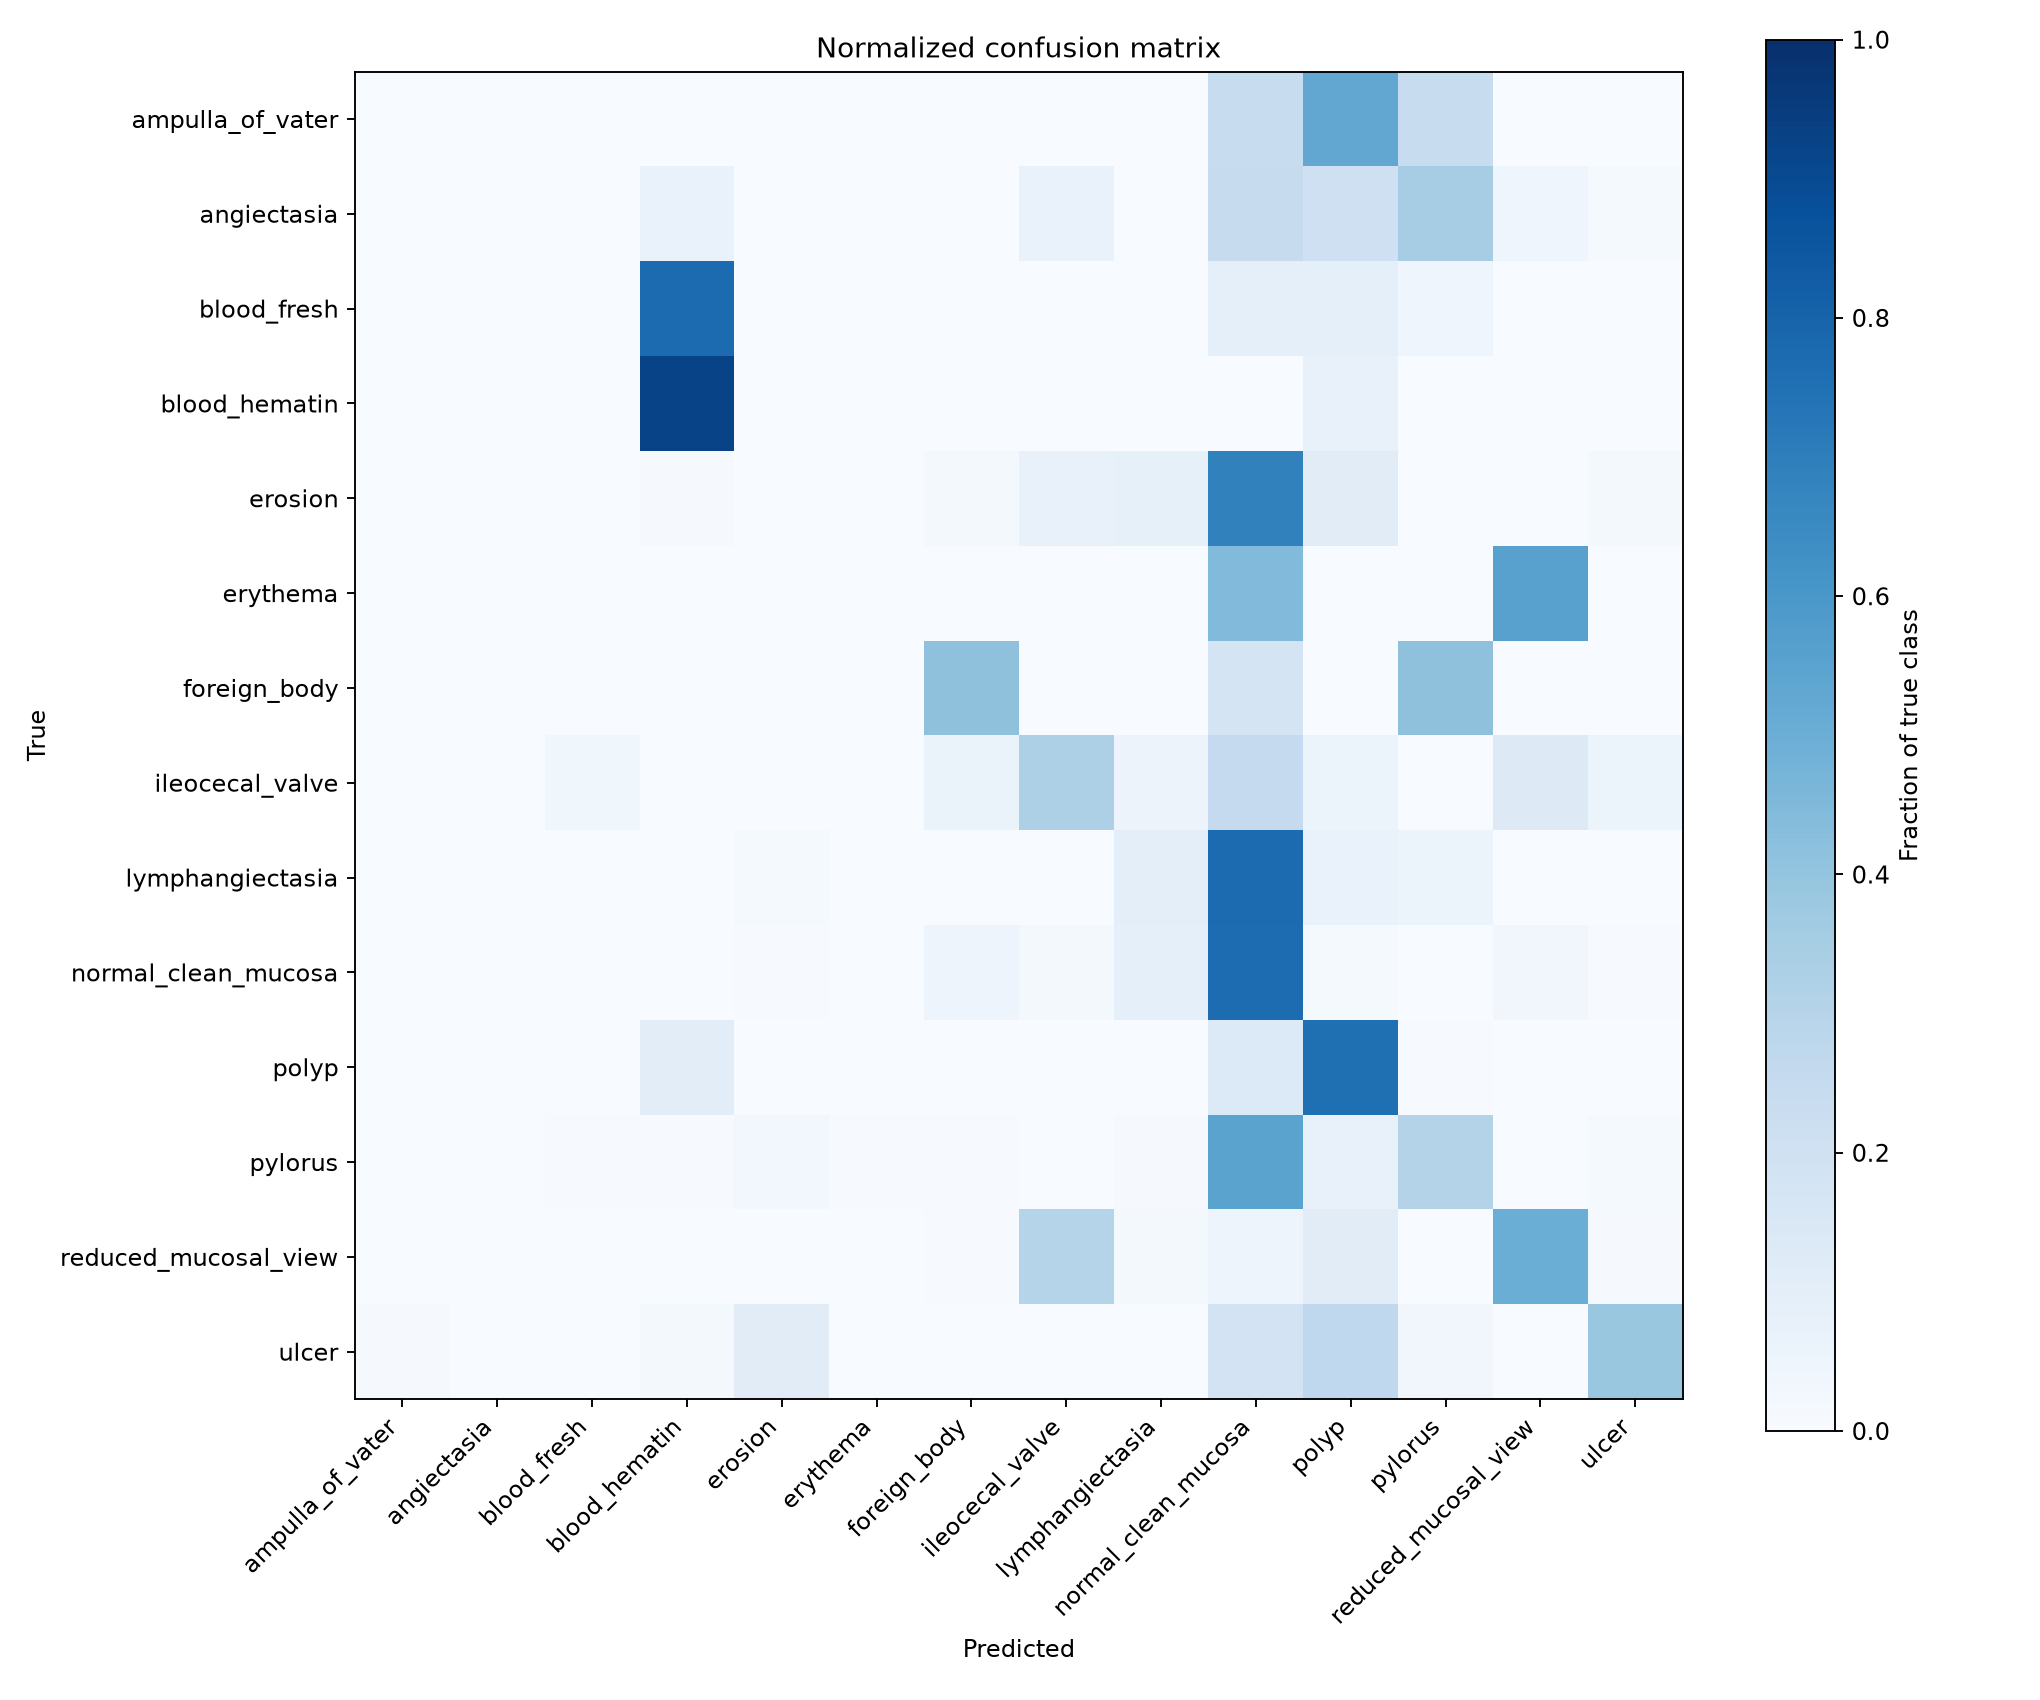

The data file committed next to this chart (first rows):
, ampulla_of_vater, angiectasia, blood_fresh, blood_hematin, erosion, erythema, foreign_body, ileocecal_valve, lymphangiectasia, normal_clean_mucosa, polyp, pylorus, reduced_mucosal_view, ulcer
ampulla_of_vater, 0, 0, 0, 0, 0, 0, 0, 0, 0, 4, 9, 4, 0, 0
angiectasia, 0, 0, 0, 10, 0, 0, 0, 10, 0, 35, 30, 50, 6, 2
blood_fresh, 0, 0, 0, 17, 0, 0, 0, 0, 0, 2, 2, 1, 0, 0
blood_hematin, 0, 0, 0, 7578, 0, 0, 0, 2, 0, 7, 600, 10, 14, 0
erosion, 0, 0, 0, 2, 0, 0, 4, 14, 16, 131, 21, 0, 0, 3
erythema, 0, 0, 0, 0, 0, 0, 0, 0, 0, 4, 0, 0, 5, 0
foreign_body, 0, 0, 0, 0, 0, 0, 7, 0, 0, 3, 0, 7, 0, 0
ileocecal_valve, 0, 2, 29, 2, 1, 0, 49, 247, 44, 189, 46, 0, 97, 47
lymphangiectasia, 0, 0, 0, 0, 1, 0, 0, 0, 7, 57, 5, 4, 0, 0
normal_clean_mucosa, 0, 15, 0, 0, 26, 5, 219, 95, 413, 3401, 65, 13, 146, 26
polyp, 0, 0, 0, 309, 1, 0, 0, 1, 2, 409, 2281, 15, 4, 1
pylorus, 0, 0, 1, 1, 5, 1, 1, 0, 2, 109, 14, 61, 0, 3
reduced_mucosal_view, 0, 0, 0, 0, 1, 0, 5, 252, 13, 41, 92, 0, 415, 9
ulcer, 1, 0, 0, 2, 14, 0, 0, 0, 0, 23, 34, 4, 0, 49
